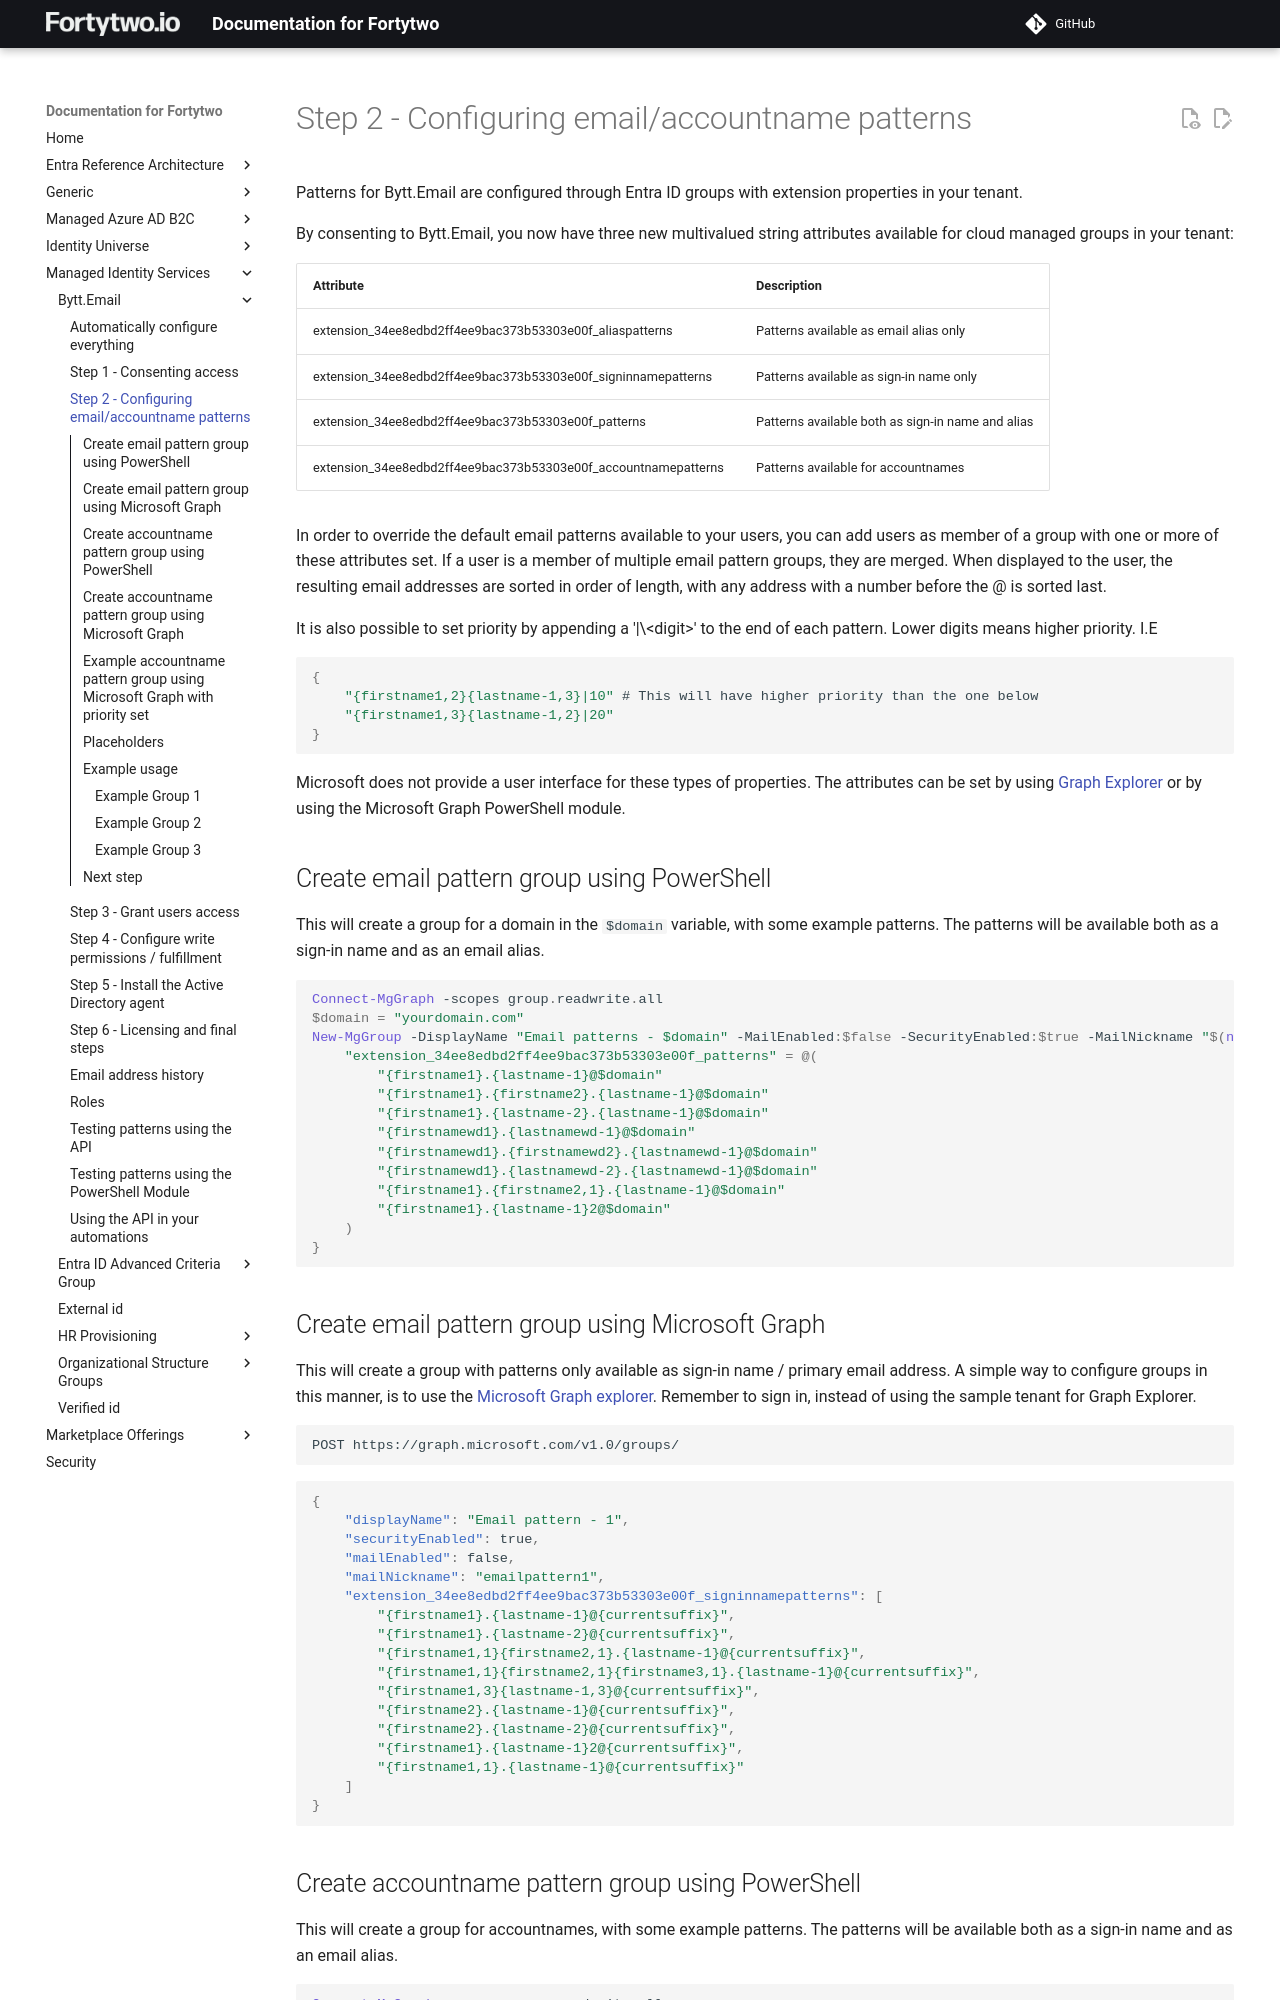

repository: fortytwoservices/public-docs.fortytwo.io · page: managed-identity-services/Bytt.Email/config-step2/index.html · generator: mkdocs

# Step 2 - Configuring email/accountname patterns

Patterns for Bytt.Email are configured through Entra ID groups with extension properties in your tenant.

By consenting to Bytt.Email, you now have three new multivalued string attributes available for cloud managed groups in your tenant:

| Attribute | Description 
|-|-|
| extension_34ee8edbd2ff4ee9bac373b53303e00f_aliaspatterns | Patterns available as email alias only |
| extension_34ee8edbd2ff4ee9bac373b53303e00f_signinnamepatterns | Patterns available as sign-in name only |
| extension_34ee8edbd2ff4ee9bac373b53303e00f_patterns | Patterns available both as sign-in name and alias |
| extension_34ee8edbd2ff4ee9bac373b53303e00f_accountnamepatterns | Patterns available for accountnames |

In order to override the default email patterns available to your users, you can add users as member of a group with one or more of these attributes set. If a user is a member of multiple email pattern groups, they are merged. When displayed to the user, the resulting email addresses are sorted in order of length, with any address with a number before the @ is sorted last.

It is also possible to set priority by appending a '|\<digit\>' to the end of each pattern.
Lower digits means higher priority.
I.E
```JSON
{
    "{firstname1,2}{lastname-1,3}|10" # This will have higher priority than the one below
    "{firstname1,3}{lastname-1,2}|20"
}
```

Microsoft does not provide a user interface for these types of properties. The attributes can be set by using [Graph Explorer](https://developer.microsoft.com/en-us/graph/graph-explorer) or by using the Microsoft Graph PowerShell module.

## Create email pattern group using PowerShell

This will create a group for a domain in the ```$domain``` variable, with some example patterns. The patterns will be available both as a sign-in name and as an email alias.

```PowerShell
Connect-MgGraph -scopes group.readwrite.all
$domain = "yourdomain.com"
New-MgGroup -DisplayName "Email patterns - $domain" -MailEnabled:$false -SecurityEnabled:$true -MailNickname "$(new-guid)".Substring(0,8) -AdditionalProperties @{
    "extension_34ee8edbd2ff4ee9bac373b53303e00f_patterns" = @(
        "{firstname1}.{lastname-1}@$domain"
        "{firstname1}.{firstname2}.{lastname-1}@$domain"
        "{firstname1}.{lastname-2}.{lastname-1}@$domain"
        "{firstnamewd1}.{lastnamewd-1}@$domain"
        "{firstnamewd1}.{firstnamewd2}.{lastnamewd-1}@$domain"
        "{firstnamewd1}.{lastnamewd-2}.{lastnamewd-1}@$domain"
        "{firstname1}.{firstname2,1}.{lastname-1}@$domain"
        "{firstname1}.{lastname-1}2@$domain"
    )
}
```
